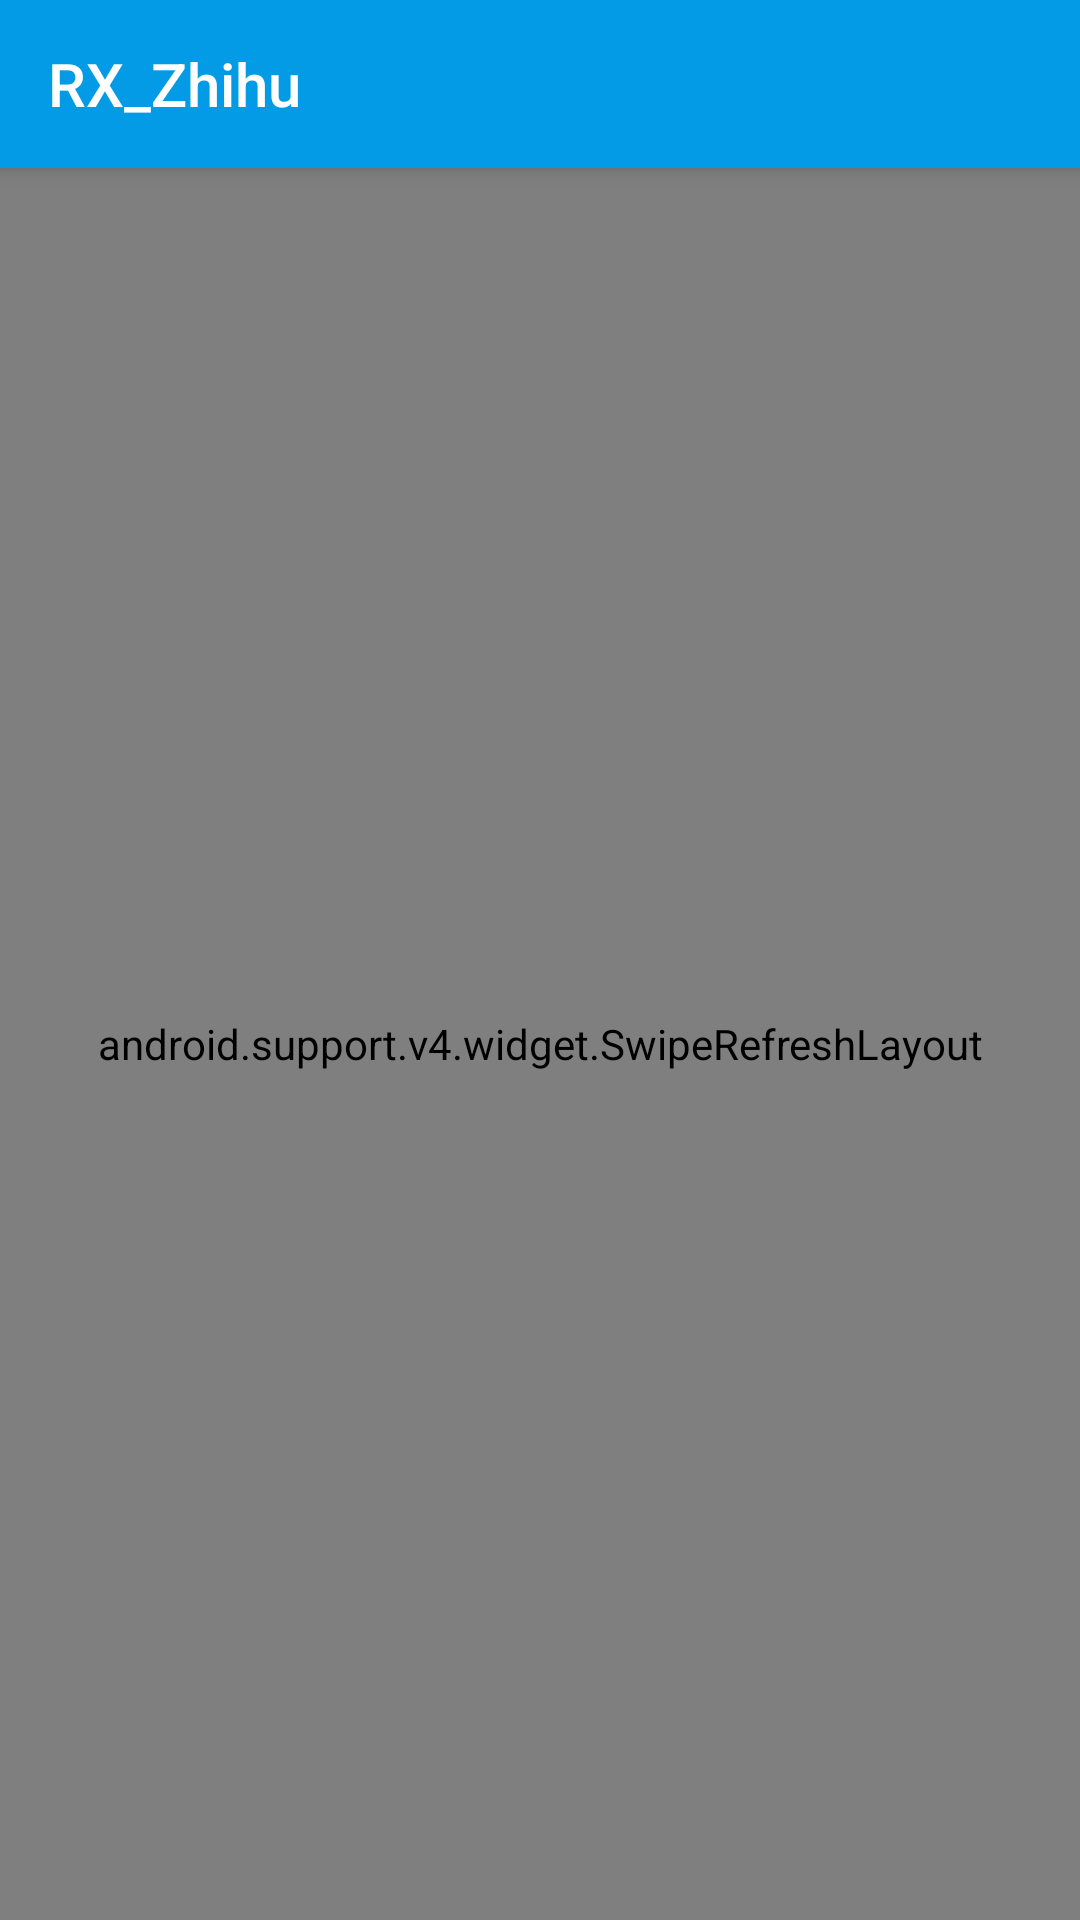

Reconstruct the res/layout file that produces this screen, plus the resources it refers to.
<!-- AndroidManifest.xml: application theme AppTheme -->
<!-- res/layout/activity_main2_222.xml -->
<?xml version="1.0" encoding="utf-8"?>
<RelativeLayout xmlns:android="http://schemas.android.com/apk/res/android"
    xmlns:app="http://schemas.android.com/apk/res-auto"
    xmlns:tools="http://schemas.android.com/tools"
    android:layout_width="match_parent"
    android:layout_height="match_parent"
    >


        <android.support.v7.widget.Toolbar
            android:id="@+id/toolbar"
            style="@style/MaterialAnimations.TextAppearance.Title"
            android:layout_width="match_parent"
            android:layout_height="?attr/actionBarSize"
            android:background="@color/material_animations_primary"
            android:elevation="4dp" >




            <TextView
                android:id="@+id/title"
                style="@style/MaterialAnimations.TextAppearance.Title.Inverse"
                android:layout_width="wrap_content"
                android:layout_height="wrap_content"
                android:layout_gravity="center_vertical|start"
                android:text="@string/app_name" />

        </android.support.v7.widget.Toolbar>

    <Button
        android:layout_width="wrap_content"
        android:layout_height="wrap_content"
        android:text="New Button"
        android:id="@+id/button2"
        android:visibility="gone"
        android:onClick="aaa"
        android:layout_centerVertical="true"
        android:layout_centerHorizontal="true" />
<android.support.v4.widget.SwipeRefreshLayout
    android:layout_width="match_parent"
    android:layout_height="match_parent"
    android:layout_below="@+id/toolbar">
    <android.support.v7.widget.RecyclerView
        android:layout_width="match_parent"
        android:layout_height="match_parent"
        android:id="@+id/recyclerview"
        android:layout_below="@+id/toolbar">
    </android.support.v7.widget.RecyclerView>
</android.support.v4.widget.SwipeRefreshLayout>
</RelativeLayout>
<!-- resources referenced by this layout -->
<resources>
  <color name="material_animations_primary">#039BE5</color>
  <string name="app_name">RX_Zhihu</string>
  <style name="MaterialAnimations.TextAppearance.Title" parent="android:TextAppearance.Material.Title">
          <item name="android:textColor">?android:textColorPrimary</item>
      </style>
  <style name="MaterialAnimations.TextAppearance.Title.Inverse" parent="android:TextAppearance.Material.Title">
          <item name="android:textColor">?android:textColorPrimaryInverse</item>
      </style>
  <style name="AppTheme" parent="@style/Theme.AppCompat.Light.NoActionBar">
          
          <item name="colorPrimary">@color/colorPrimary</item>
          <item name="colorPrimaryDark">@color/colorPrimaryDark</item>
          <item name="colorAccent">@color/colorAccent</item>
          <item name="windowActionBar">false</item>
          <item name="windowNoTitle">true</item>
  
  
  
      </style>
  <color name="colorPrimary">#3F51B5</color>
  <color name="colorPrimaryDark">#303F9F</color>
  <color name="colorAccent">#FF4081</color>
</resources>
